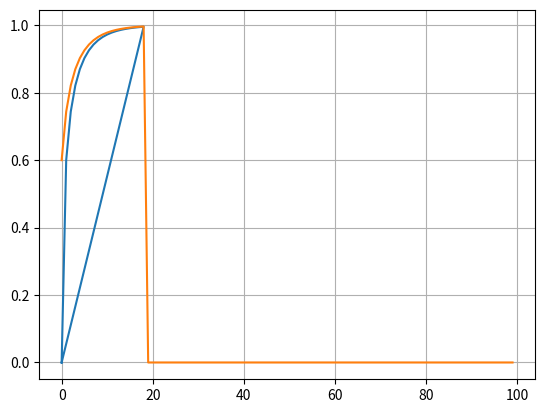

Source code (Python):
import matplotlib.pyplot as plt
import numpy as np

def xnew(x):
    return (2*x**2+3)/5

x0 = 0
x1 = 0
itera = 0
x0array = np.zeros(100)
x1array = np.zeros(100)
xexe = np.zeros(100)

for i in range(100):
    x1 = xnew(x0)
    xexe[i]=i
    x0array[i] = x0
    x1array[i] = x1
    if abs(x1-x0) < 0.001:
        break
        
    x0 = x1     
    itera += 1
    
plt.plot(xexe,x0array,x1array)
plt.grid()

print ("La raiz es %.5f"%x1)
print ("usando %d iteraciones"%itera)
